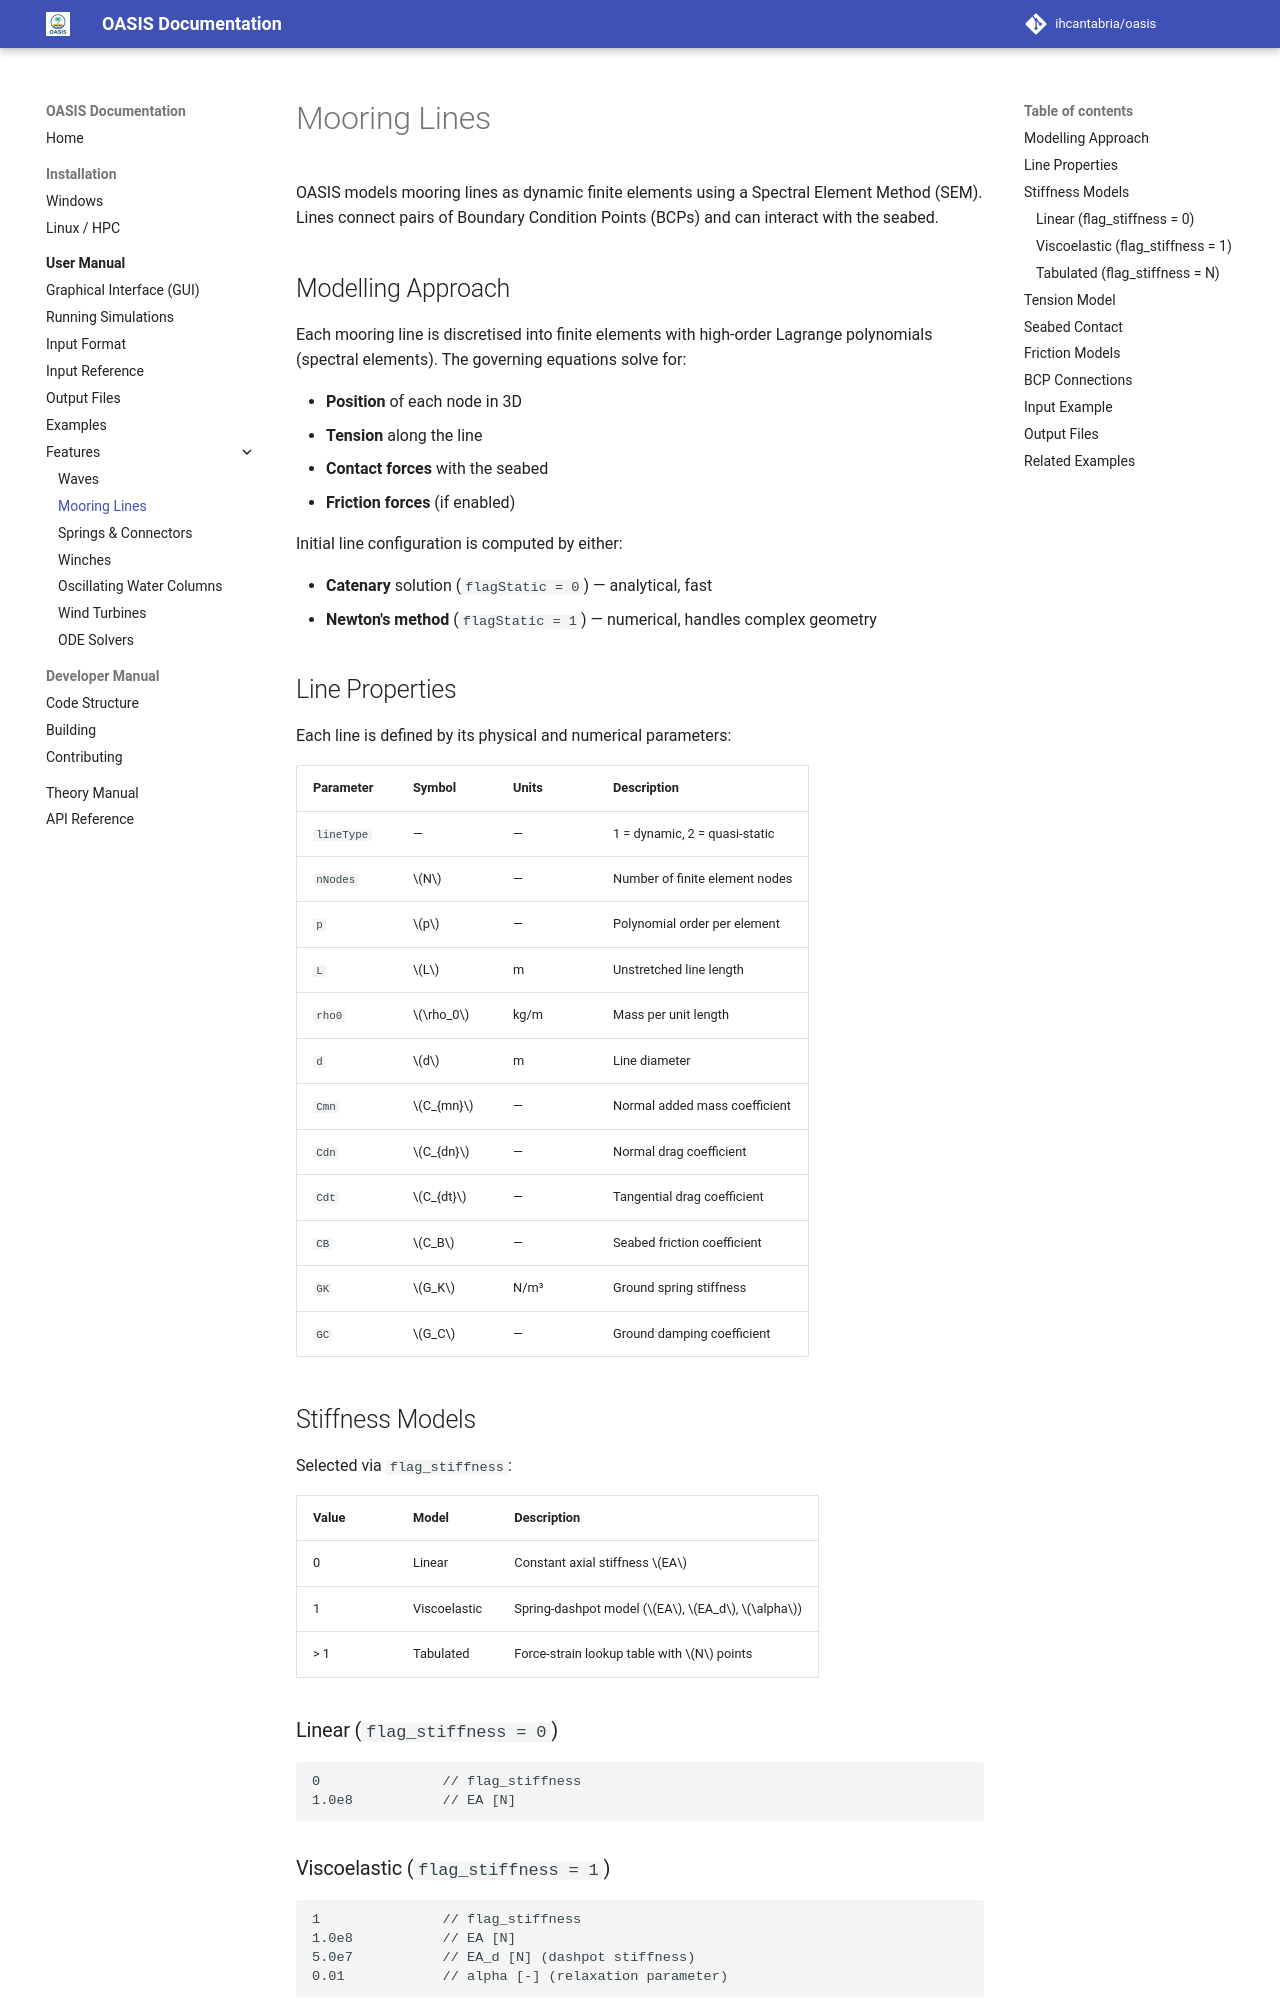

repository: IHCantabria/oasis · page: user-manual/mooring-lines/index.html · generator: mkdocs

# Mooring Lines

OASIS models mooring lines as dynamic finite elements using a Spectral Element Method (SEM). Lines connect pairs of Boundary Condition Points (BCPs) and can interact with the seabed.

## Modelling Approach

Each mooring line is discretised into finite elements with high-order Lagrange polynomials (spectral elements). The governing equations solve for:

- **Position** of each node in 3D
- **Tension** along the line
- **Contact forces** with the seabed
- **Friction forces** (if enabled)

Initial line configuration is computed by either:

- **Catenary** solution (`flagStatic = 0`) — analytical, fast
- **Newton's method** (`flagStatic = 1`) — numerical, handles complex geometry

## Line Properties

Each line is defined by its physical and numerical parameters:

| Parameter | Symbol | Units | Description |
|---|---|---|---|
| `lineType` | — | — | 1 = dynamic, 2 = quasi-static |
| `nNodes` | $N$ | — | Number of finite element nodes |
| `p` | $p$ | — | Polynomial order per element |
| `L` | $L$ | m | Unstretched line length |
| `rho0` | $\rho_0$ | kg/m | Mass per unit length |
| `d` | $d$ | m | Line diameter |
| `Cmn` | $C_{mn}$ | — | Normal added mass coefficient |
| `Cdn` | $C_{dn}$ | — | Normal drag coefficient |
| `Cdt` | $C_{dt}$ | — | Tangential drag coefficient |
| `CB` | $C_B$ | — | Seabed friction coefficient |
| `GK` | $G_K$ | N/m³ | Ground spring stiffness |
| `GC` | $G_C$ | — | Ground damping coefficient |

## Stiffness Models

Selected via `flag_stiffness`:

| Value | Model | Description |
|---|---|---|
| 0 | Linear | Constant axial stiffness $EA$ |
| 1 | Viscoelastic | Spring-dashpot model ($EA$, $EA_d$, $\alpha$) |
| > 1 | Tabulated | Force-strain lookup table with $N$ points |

### Linear (`flag_stiffness = 0`)

```
0               // flag_stiffness
1.0e8           // EA [N]
```

### Viscoelastic (`flag_stiffness = 1`)

```
1               // flag_stiffness
1.0e8           // EA [N]
5.0e7           // EA_d [N] (dashpot stiffness)
0.01            // alpha [-] (relaxation parameter)
```

### Tabulated (`flag_stiffness = N`)

```
5               // flag_stiffness (N = number of points)
0.0   0.0       // strain [-], force [N]
0.01  1.0e5
0.02  2.5e5
0.05  8.0e5
0.10  2.0e6
```
